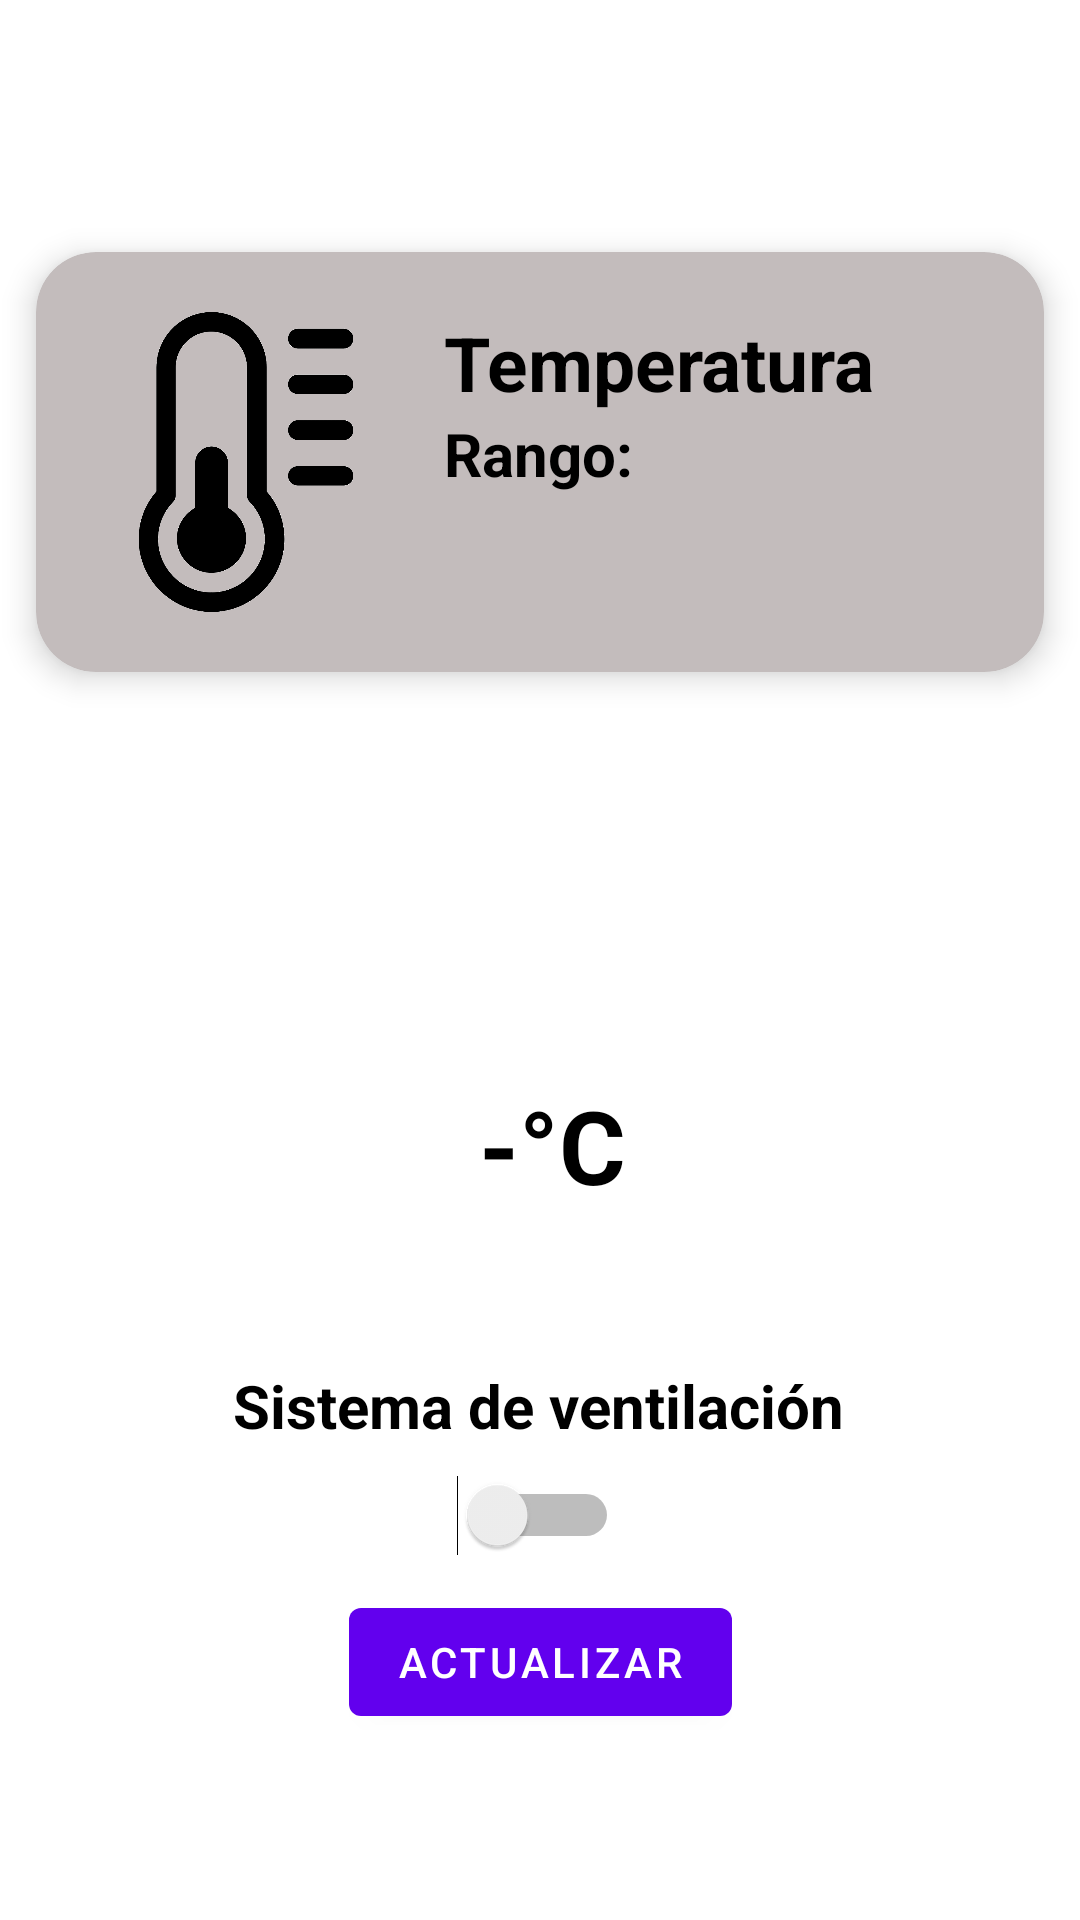

Here is an Android app screen rendered from its layout file. Give the layout XML and the strings, colors and styles it references.
<!-- AndroidManifest.xml: activity theme Theme.LoginPAB -->
<!-- res/layout/activity_temperatura.xml -->
<?xml version="1.0" encoding="utf-8"?>
<androidx.constraintlayout.widget.ConstraintLayout xmlns:android="http://schemas.android.com/apk/res/android"
    xmlns:app="http://schemas.android.com/apk/res-auto"
    xmlns:tools="http://schemas.android.com/tools"
    android:layout_width="match_parent"
    android:layout_height="match_parent"
    tools:context=".TemperaturaActivity">

    <androidx.cardview.widget.CardView
        android:id="@+id/temperatura_card_view"
        android:layout_width="match_parent"
        android:layout_height="wrap_content"
        android:layout_marginTop="84dp"
        android:layout_marginRight="12dp"
        android:layout_marginLeft="12dp"
        app:cardBackgroundColor="#C3BCBC"
        app:cardCornerRadius="20dp"
        app:cardElevation="6dp"
        app:contentPadding="4dp"
        app:layout_constraintTop_toTopOf="parent"
        tools:layout_editor_absoluteX="0dp">

        <RelativeLayout
            android:layout_width="match_parent"
            android:layout_height="wrap_content"
            android:padding="16dp">

            <ImageView
                android:id="@+id/item_image"
                android:layout_width="100dp"
                android:layout_height="100dp"
                android:layout_alignParentStart="true"
                android:layout_alignParentLeft="true"
                android:layout_alignParentTop="true"
                android:layout_marginEnd="16dp"
                android:layout_marginRight="16dp"
                android:src="@drawable/logotermometro" />

            <TextView
                android:id="@+id/item_title"
                android:layout_width="wrap_content"
                android:layout_height="wrap_content"
                android:layout_alignParentTop="true"
                android:layout_toEndOf="@+id/item_image"
                android:layout_toRightOf="@id/item_image"
                android:text="Temperatura"
                android:textColor="@color/black"
                android:textSize="25sp"
                android:textStyle="bold"></TextView>

            <TextView
                android:id="@+id/item_detail"
                android:layout_width="wrap_content"
                android:layout_height="wrap_content"
                android:layout_below="@id/item_title"
                android:layout_toEndOf="@id/item_image"
                android:layout_toRightOf="@id/item_image"
                android:text="Rango: "
                android:textColor="@color/black"
                android:textSize="20sp"
                android:textStyle="bold"></TextView>

        </RelativeLayout>

    </androidx.cardview.widget.CardView>

    <TextView
        android:id="@+id/textView5"
        android:layout_width="wrap_content"
        android:layout_height="wrap_content"
        android:text="Sistema de ventilación"
        android:textColor="@color/black"
        android:textSize="20sp"
        android:textStyle="bold"
        app:layout_constraintBottom_toBottomOf="parent"
        app:layout_constraintEnd_toEndOf="parent"
        app:layout_constraintHorizontal_bias="0.497"
        app:layout_constraintStart_toStartOf="parent"
        app:layout_constraintTop_toBottomOf="@+id/textTemperaturaValorActual"
        app:layout_constraintVertical_bias="0.243" />

    <Switch
        android:id="@+id/switchTemperatura"
        android:layout_width="wrap_content"
        android:layout_height="wrap_content"
        app:layout_constraintBottom_toBottomOf="parent"
        app:layout_constraintEnd_toEndOf="parent"
        app:layout_constraintHorizontal_bias="0.498"
        app:layout_constraintStart_toStartOf="parent"
        app:layout_constraintTop_toBottomOf="@+id/textView5"
        app:layout_constraintVertical_bias="0.075" />

    <Button
        android:id="@+id/buttonActTemp"
        android:layout_width="wrap_content"
        android:layout_height="wrap_content"
        android:text="Actualizar"
        app:layout_constraintBottom_toBottomOf="parent"
        app:layout_constraintEnd_toEndOf="parent"
        app:layout_constraintStart_toStartOf="parent"
        app:layout_constraintTop_toBottomOf="@+id/switchTemperatura"
        app:layout_constraintVertical_bias="0.155" />

    <TextView
        android:id="@+id/textTemperaturaValorActual"
        android:layout_width="wrap_content"
        android:layout_height="wrap_content"
        android:layout_marginBottom="40dp"
        android:text="-°C"
        android:textColor="#000000"
        android:textSize="34sp"
        android:textStyle="bold"
        app:layout_constraintBottom_toBottomOf="parent"
        app:layout_constraintEnd_toEndOf="parent"
        app:layout_constraintHorizontal_bias="0.513"
        app:layout_constraintStart_toStartOf="parent"
        app:layout_constraintTop_toBottomOf="@+id/textViewAlertaTemperatura"
        app:layout_constraintVertical_bias="0.171" />

    <TextView
        android:id="@+id/textViewAlertaTemperatura"
        android:layout_width="wrap_content"
        android:layout_height="wrap_content"
        android:textAlignment="center"
        android:textAllCaps="false"
        android:textColor="#D50000"
        android:textSize="30sp"
        android:textStyle="bold"
        app:layout_constraintBottom_toBottomOf="parent"
        app:layout_constraintEnd_toEndOf="parent"
        app:layout_constraintHorizontal_bias="0.501"
        app:layout_constraintStart_toStartOf="parent"
        app:layout_constraintTop_toBottomOf="@+id/temperatura_card_view"
        app:layout_constraintVertical_bias="0.145" />

</androidx.constraintlayout.widget.ConstraintLayout>
<!-- resources referenced by this layout -->
<resources>
  <color name="black">#FF000000</color>
  <!-- drawable logotermometro: png bitmap (drawable, 40028 bytes) -->
  <style name="Theme.LoginPAB" parent="Theme.Login">
          <item name="windowNoTitle">true</item>
          <item name="windowActionBar">false</item>
      </style>
  <style name="Theme.Login" parent="Theme.MaterialComponents.DayNight.DarkActionBar">
          
          <item name="colorPrimary">@color/purple_500</item>
          <item name="colorPrimaryVariant">@color/purple_700</item>
          <item name="colorOnPrimary">@color/white</item>
          
          <item name="colorSecondary">@color/teal_200</item>
          <item name="colorSecondaryVariant">@color/teal_700</item>
          <item name="colorOnSecondary">@color/black</item>
          
          <item name="android:statusBarColor">?attr/colorPrimaryVariant</item>
          
      </style>
  <color name="purple_500">#FF6200EE</color>
  <color name="purple_700">#FF3700B3</color>
  <color name="white">#FFFFFFFF</color>
  <color name="teal_200">#FF03DAC5</color>
  <color name="teal_700">#FF018786</color>
</resources>
